Photos from the image-classification dataset "data_combined" in the GitHub repository ruibiaoo/Adversarial-CV-Speed-Limit-Sign. Its 7 classes are: 10 mph speed limit, 20 mph speed limit, 30 mph speed limit, 40 mph speed limit, 50 mph speed limit, 60 mph speed limit, 70 mph speed limit.

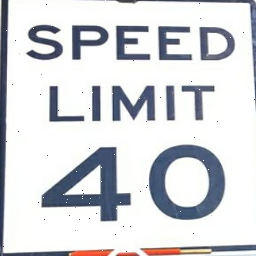
Label: 40 mph speed limit

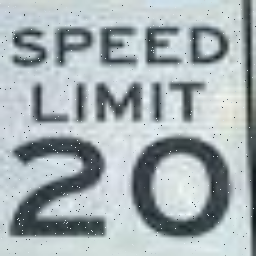
Label: 20 mph speed limit

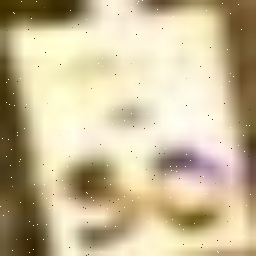
Label: 50 mph speed limit

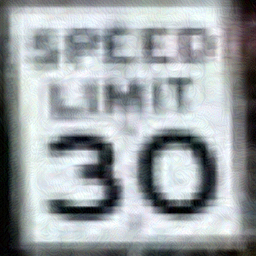
Label: 30 mph speed limit

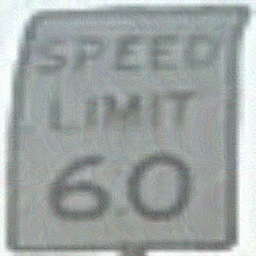
Label: 60 mph speed limit

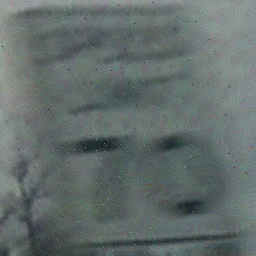
Label: 70 mph speed limit
